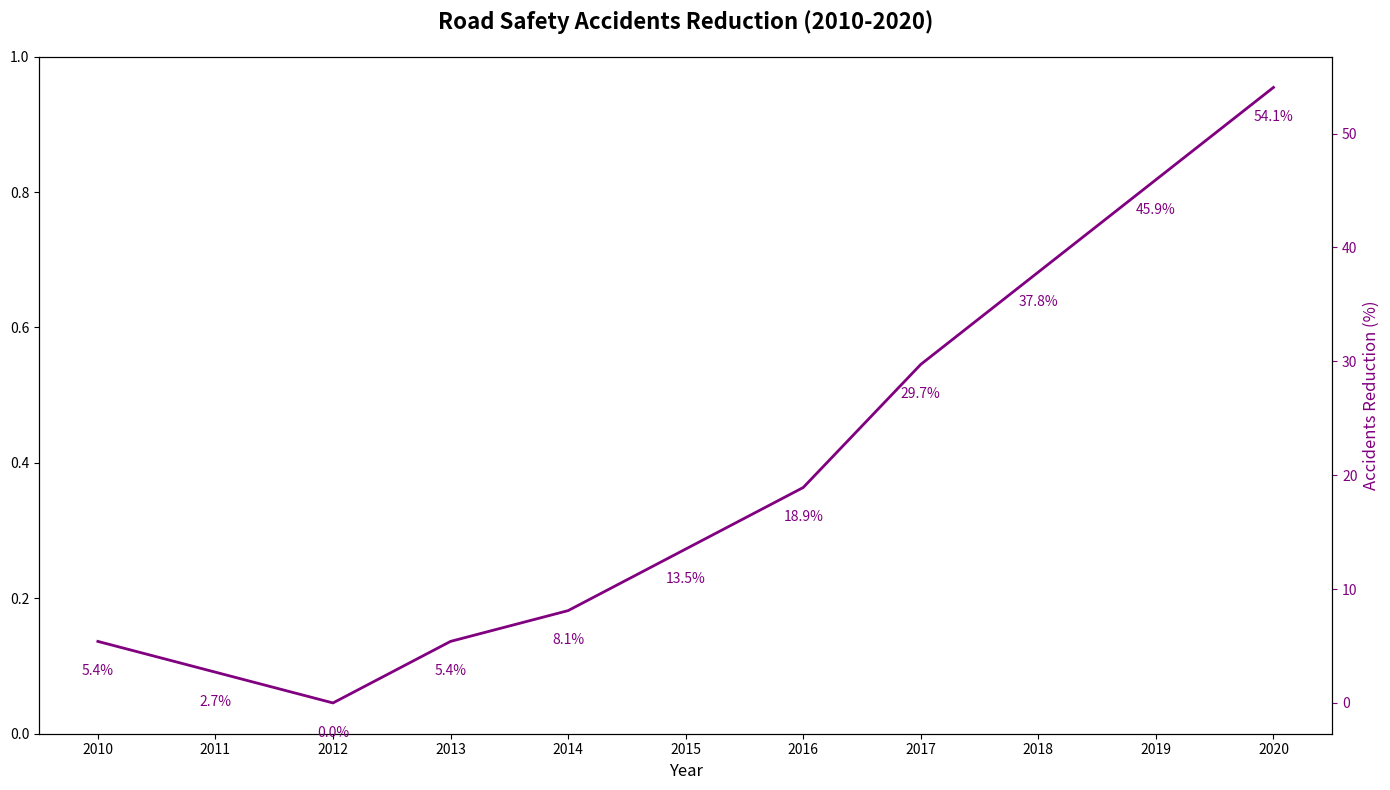

Write Python code to recreate this figure.
import numpy as np
import matplotlib.pyplot as plt

years = np.arange(2010, 2021)
road_accidents = np.array([35, 36, 37, 35, 34, 32, 30, 26, 23, 20, 17])

base_accidents = 37
accidents_reduction_percentage = ((base_accidents - road_accidents) / base_accidents) * 100

fig, ax1 = plt.subplots(figsize=(14, 8))

# Removed self_driving_cars plot and related annotations

ax1.set_title('Road Safety Accidents Reduction (2010-2020)', fontsize=16, fontweight='bold', pad=20)
ax1.set_xlabel('Year', fontsize=12)
ax1.set_xticks(years)

ax2 = ax1.twinx()

ax2.plot(years, accidents_reduction_percentage, 'purple', linewidth=2)
for (x, y) in zip(years, accidents_reduction_percentage):
    ax2.text(x, y - 2, f'{y:.1f}%', ha='center', va='top', fontsize=10, color='purple')

ax2.set_ylabel('Accidents Reduction (%)', fontsize=12, color='purple')
ax2.tick_params(axis='y', colors='purple')

plt.tight_layout()
plt.show()
